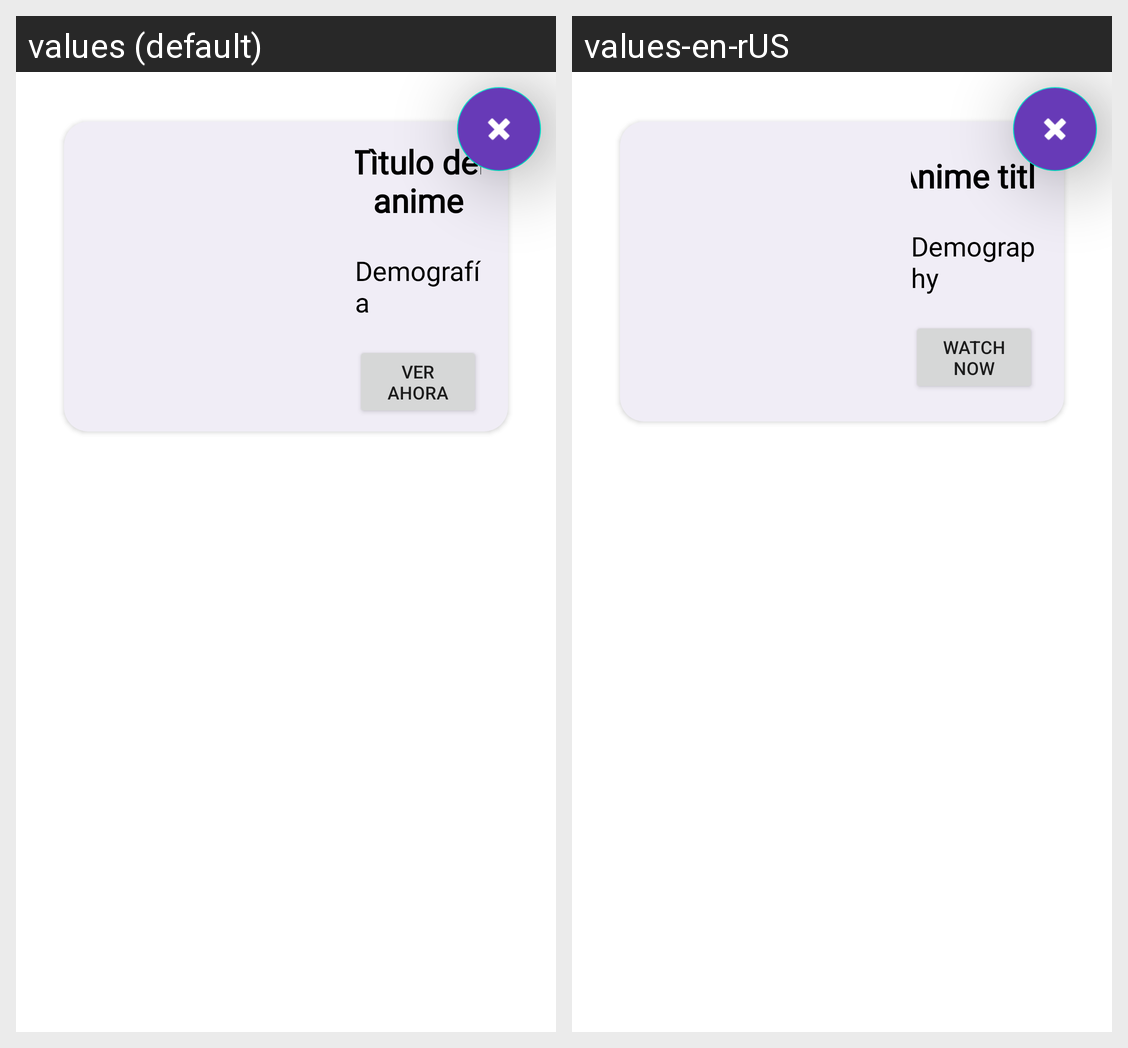

This grid shows one Android layout under two languages. Give, for every string resource on the screen, its name, the default text and each shown locale's text.
Android screen res/layout/activity_matched_anime_recycler.xml rendered under 2 locales, left to right: values (default), values-en-rUS. Device: Nexus 5 (rendered at 1080×1920; each locale shown at half size, 540×960, under a caption strip naming it); theme Theme.AnimaT.
Strings drawn on this screen, with the default value and each locale's value (text and hints the layout hard-codes, and strings that could not be matched under every locale, appear in the picture but are not listed):

titulo_anime
  values: Tìtulo del anime
  values-en-rUS: Anime title

demography
  values: Demografía
  values-en-rUS: Demography

watch_anime
  values: Ver Ahora
  values-en-rUS: Watch Now
